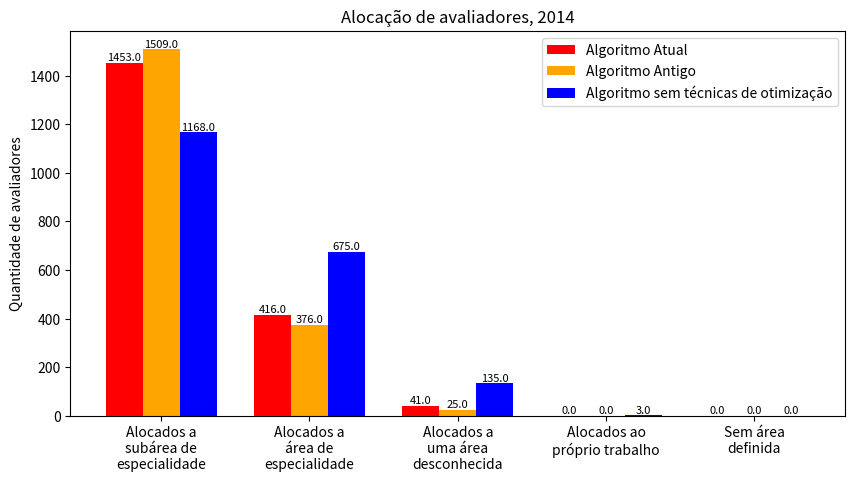

Generate this figure with matplotlib:
import matplotlib.pyplot as plt 
import numpy as np

#Alocados a sub_area, area,area desconhecida, proprio trabalho, sem area definida

algoritmo_atual_14 = [1453, 416, 41, 0, 0]
algoritmo_atual_15 = [1290, 434, 24, 0, 0]
algoritmo_atual_16 = [0, 1626, 48, 0, 0]
algoritmo_atual_17 = [1234, 420, 26, 0, 0]


algoritmo_antigo_14 = [1509, 376,25, 0, 0]
algoritmo_antigo_15 = [1331,394,23, 0, 0]
algoritmo_antigo_16 = [0, 1630, 44, 0, 0]
algoritmo_antigo_17 = [1256, 400,24, 0, 0]


nao_otimizado_14 = [1168, 675, 135, 3, 0]
nao_otimizado_15 = [826, 622, 112, 6, 441]
nao_otimizado_16 = [0, 1380, 102, 4, 423]
nao_otimizado_17 = [601, 626, 276, 11, 296]


barWidth = 0.25

plt.figure(figsize=(10, 5))

r1 = np.arange(len(algoritmo_atual_14))
r2 = [x + barWidth for x in r1]
r3 = [x + barWidth for x in r2]

bar_atual =plt.bar(r1, algoritmo_atual_14, color='red', width=barWidth, label='Algoritmo Atual')
bar_antigo = plt.bar(r2, algoritmo_antigo_14, color='orange', width=barWidth, label='Algoritmo Antigo')
bar_nao_otimizado = plt.bar(r3, nao_otimizado_14, color='blue', width=barWidth, label='Algoritmo sem técnicas de otimização')


plt.xticks([r + barWidth for r in range(len(algoritmo_atual_14))], ['Alocados a\nsubárea de\nespecialidade', 'Alocados a\nárea de\nespecialidade', 'Alocados a\numa área\ndesconhecida', 'Alocados ao\npróprio trabalho', 'Sem área\ndefinida'])
# Adicionar os valores exatos no topo das barras

plt.bar_label(bar_atual, fmt="%.01f", size=8, label_type="edge")
plt.bar_label(bar_antigo, fmt="%.01f", size=8, label_type="edge")
plt.bar_label(bar_nao_otimizado, fmt="%.01f", size=8, label_type="edge")

plt.ylabel('Quantidade de avaliadores')
plt.title('Alocação de avaliadores, 2014')
plt.legend()

plt.savefig('barras2014.png', dpi=600)
plt.show()
